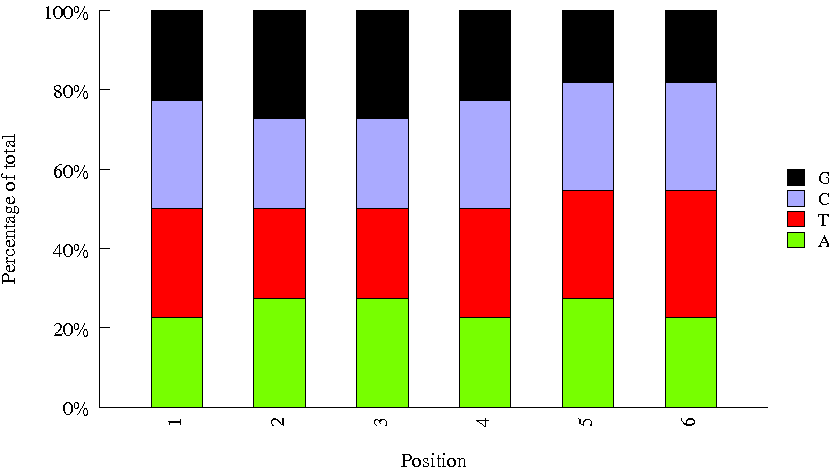

The table this chart was drawn from, first rows:
Sequence, name, set
ATTCCT, 27, biooSm
GGTAGC, 24, biooSm
CACGAT, 31, biooSm
CCGTCC, 16, biooSm
TAGCTT, 10, biooSm
ATCACG, 1, biooSm
TTAGGC, 3, biooSm
AGTCAA, 13, biooSm
CGATGT, 2, biooSm
GAGTGG, 23, biooSm
CCAACA, 36, biooSm
GTAGAG, 17, biooSm
ACAGTG, 5, biooSm
TCGGCA, 48, biooSm
TACAGC, 43, biooSm
GGCTAC, 11, biooSm
CTTGTA, 12, biooSm
TCGAAG, 47, biooSm
GTCCGC, 18, biooSm
AGTTCC, 14, biooSm
GATCAG, 9, biooSm
CAACTA, 29, biooSm
